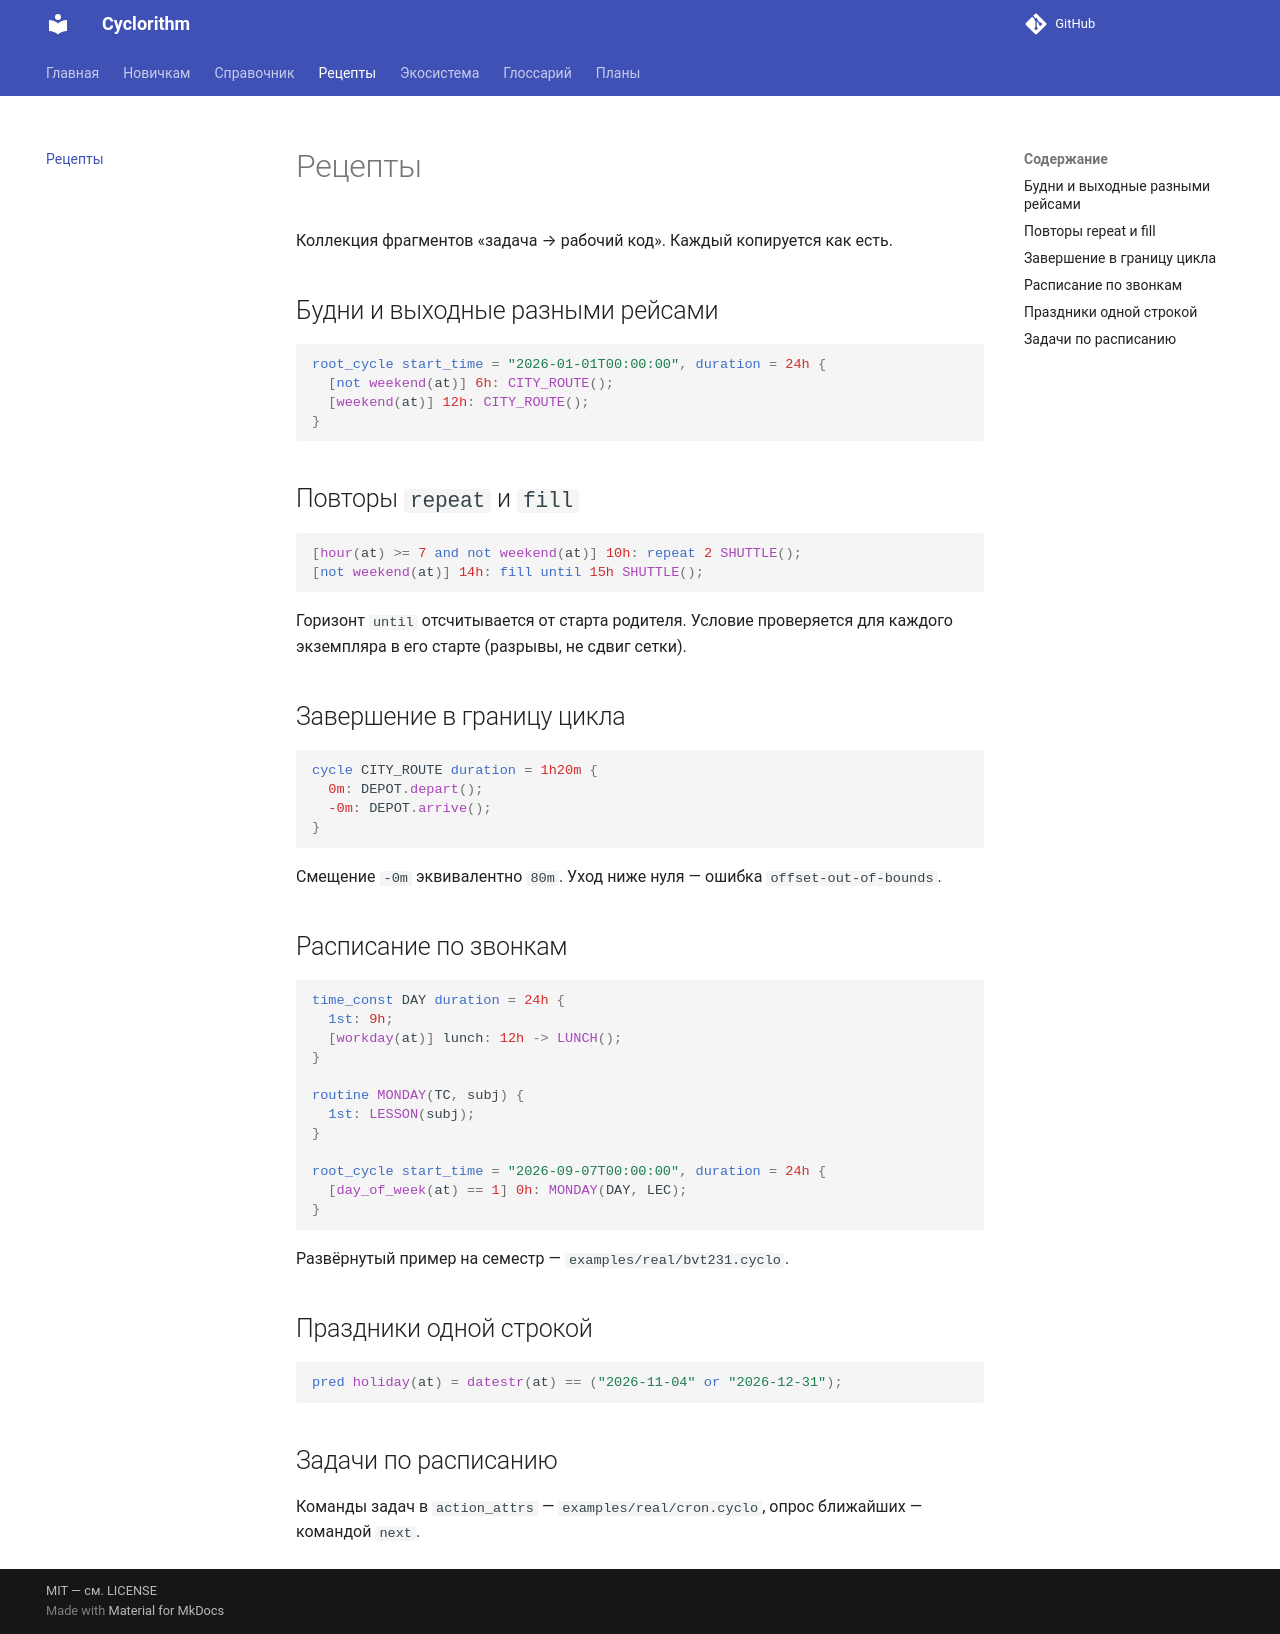

repository: MaksPV/cyclorithm · page: cookbook/index.html · generator: mkdocs

# Рецепты

Коллекция фрагментов «задача → рабочий код». Каждый копируется как есть.

## Будни и выходные разными рейсами

```cyclo
root_cycle start_time = "2026-01-01T00:00:00", duration = 24h {
  [not weekend(at)] 6h: CITY_ROUTE();
  [weekend(at)] 12h: CITY_ROUTE();
}
```

## Повторы `repeat` и `fill`

```cyclo
[hour(at) >= 7 and not weekend(at)] 10h: repeat 2 SHUTTLE();
[not weekend(at)] 14h: fill until 15h SHUTTLE();
```

Горизонт `until` отсчитывается от старта родителя. Условие проверяется
для каждого экземпляра в его старте (разрывы, не сдвиг сетки).

## Завершение в границу цикла

```cyclo
cycle CITY_ROUTE duration = 1h20m {
  0m: DEPOT.depart();
  -0m: DEPOT.arrive();
}
```

Смещение `-0m` эквивалентно `80m`. Уход ниже нуля — ошибка `offset-out-of-bounds`.

## Расписание по звонкам

```cyclo
time_const DAY duration = 24h {
  1st: 9h;
  [workday(at)] lunch: 12h -> LUNCH();
}

routine MONDAY(TC, subj) {
  1st: LESSON(subj);
}

root_cycle start_time = "2026-09-07T00:00:00", duration = 24h {
  [day_of_week(at) == 1] 0h: MONDAY(DAY, LEC);
}
```

Развёрнутый пример на семестр — `examples/real/bvt231.cyclo`.

## Праздники одной строкой

```cyclo
pred holiday(at) = datestr(at) == ("2026-11-04" or "2026-12-31");
```

## Задачи по расписанию

Команды задач в `action_attrs` — `examples/real/cron.cyclo`,
опрос ближайших — командой `next`.
